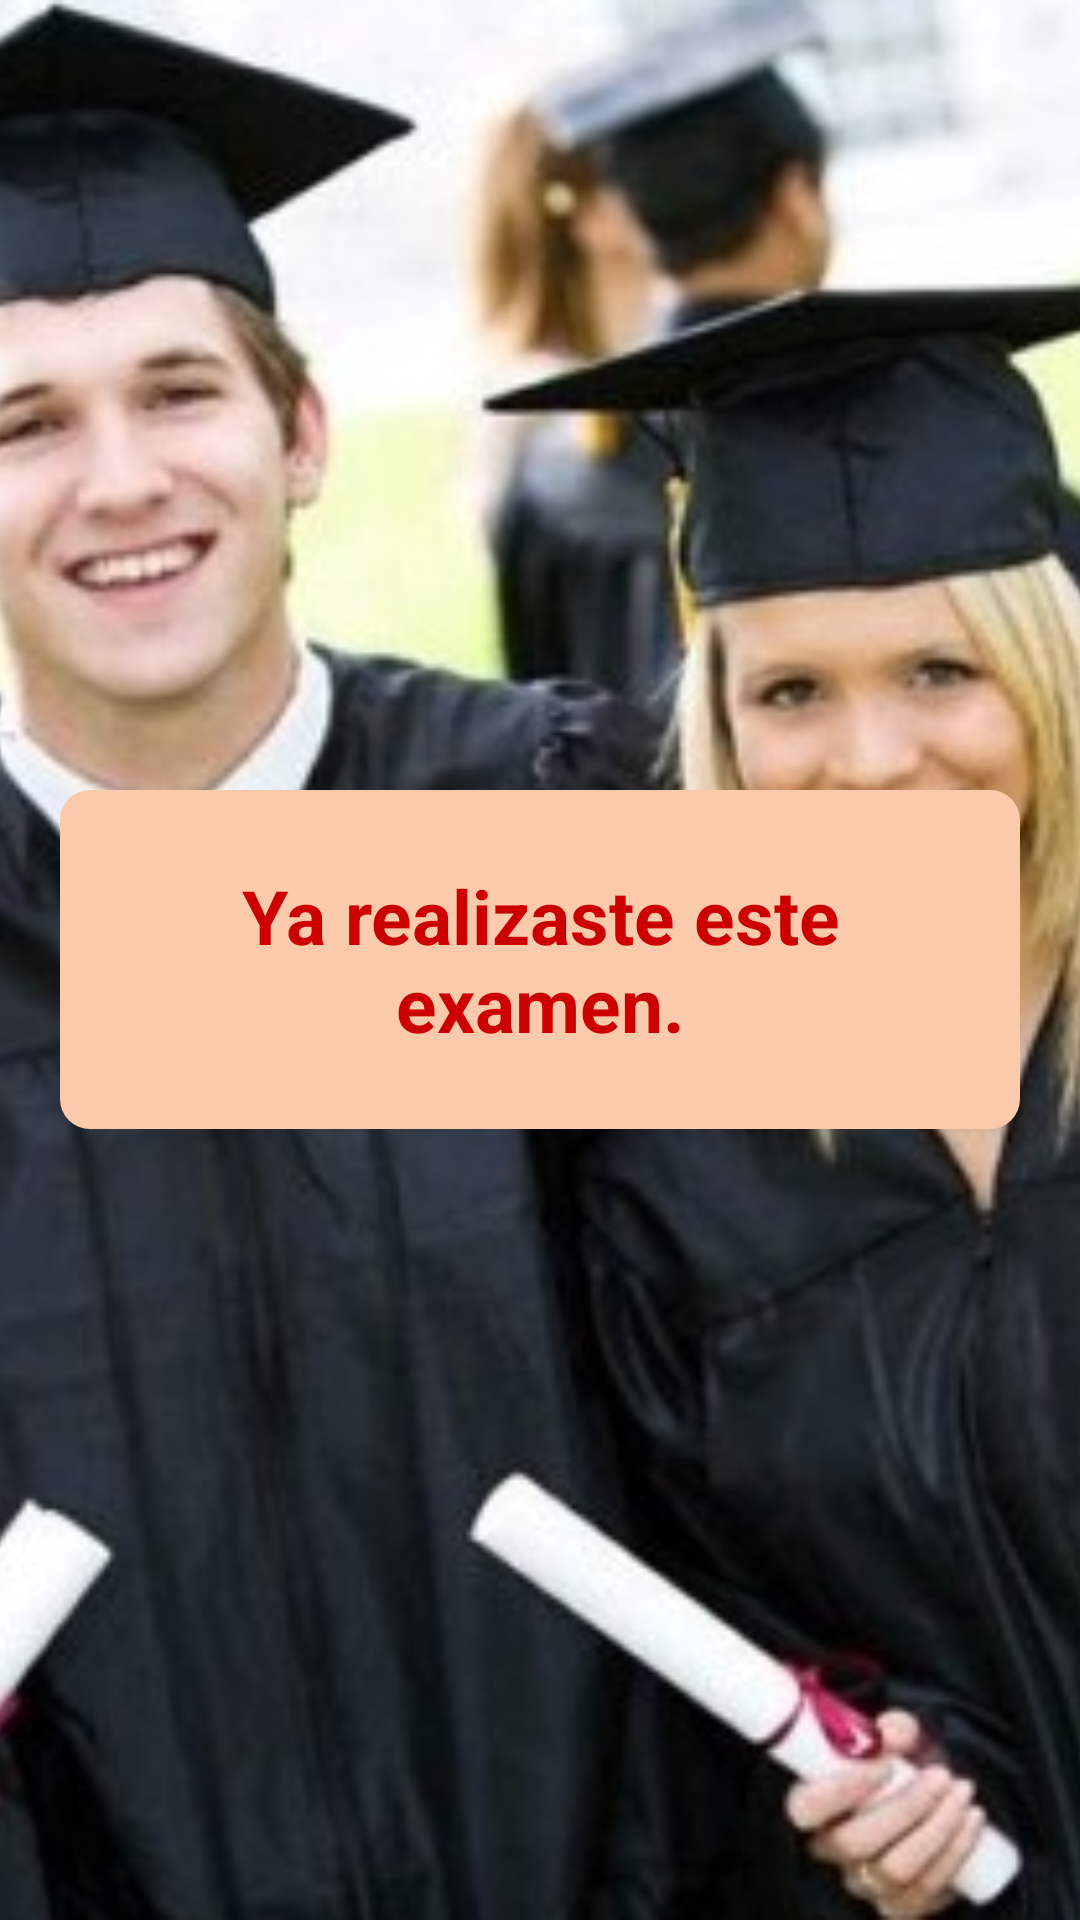

Android layout source for this screen:
<!-- AndroidManifest.xml: application theme AppTheme -->
<!-- res/layout/test_warning.xml -->
<?xml version="1.0" encoding="utf-8"?>
<RelativeLayout
    xmlns:android="http://schemas.android.com/apk/res/android"
    android:layout_width="match_parent"
    android:layout_height="match_parent">

    <LinearLayout
        android:layout_width="match_parent"
        android:layout_height="match_parent">

        <ImageView
            android:layout_width="match_parent"
            android:layout_height="match_parent"
            android:scaleType="centerCrop"
            android:src="@drawable/chicos_titulados" />
    </LinearLayout>

    <LinearLayout
        android:layout_width="match_parent"
        android:layout_height="match_parent"
        android:padding="20dp">

        <LinearLayout
            android:layout_gravity="center_vertical"
            android:layout_width="match_parent"
            android:layout_height="wrap_content"
            android:background="@drawable/style_form"
            android:orientation="vertical"
            android:padding="25dp">

            <TextView
                android:id="@+id/pregunta"
                android:textColor="@android:color/holo_red_dark"
                android:layout_width="match_parent"
                android:layout_height="wrap_content"
                android:gravity="center_horizontal"
                android:textSize="@dimen/dimen_text_title"
                android:text="Ya realizaste este examen."
                android:textStyle="bold" />

        </LinearLayout>
    </LinearLayout>
</RelativeLayout>
<!-- resources referenced by this layout -->
<resources>
  <dimen name="dimen_text_title">25sp</dimen>
  <!-- drawable chicos_titulados: jpg bitmap (drawable, 74049 bytes) -->
  <!-- drawable style_form (drawable) -->
  <?xml version="1.0" encoding="utf-8"?>
  <shape
      android:shape="rectangle"
      xmlns:android="http://schemas.android.com/apk/res/android">
  
      <corners android:radius="10dp"/>
  
      <solid android:color="@color/colorPrimaryDark"/>
  </shape>
  <style name="AppTheme" parent="Theme.AppCompat.Light.DarkActionBar">
          
          <item name="colorPrimary">@color/colorPrimary</item>
          <item name="colorPrimaryDark">@color/colorPrimaryDark</item>
          <item name="colorAccent">@color/colorAccent</item>
      </style>
  <color name="colorPrimaryDark">#FFFACAAA</color>
  <color name="colorPrimary">#ff6600</color>
  <color name="colorAccent">#ffffff</color>
</resources>
